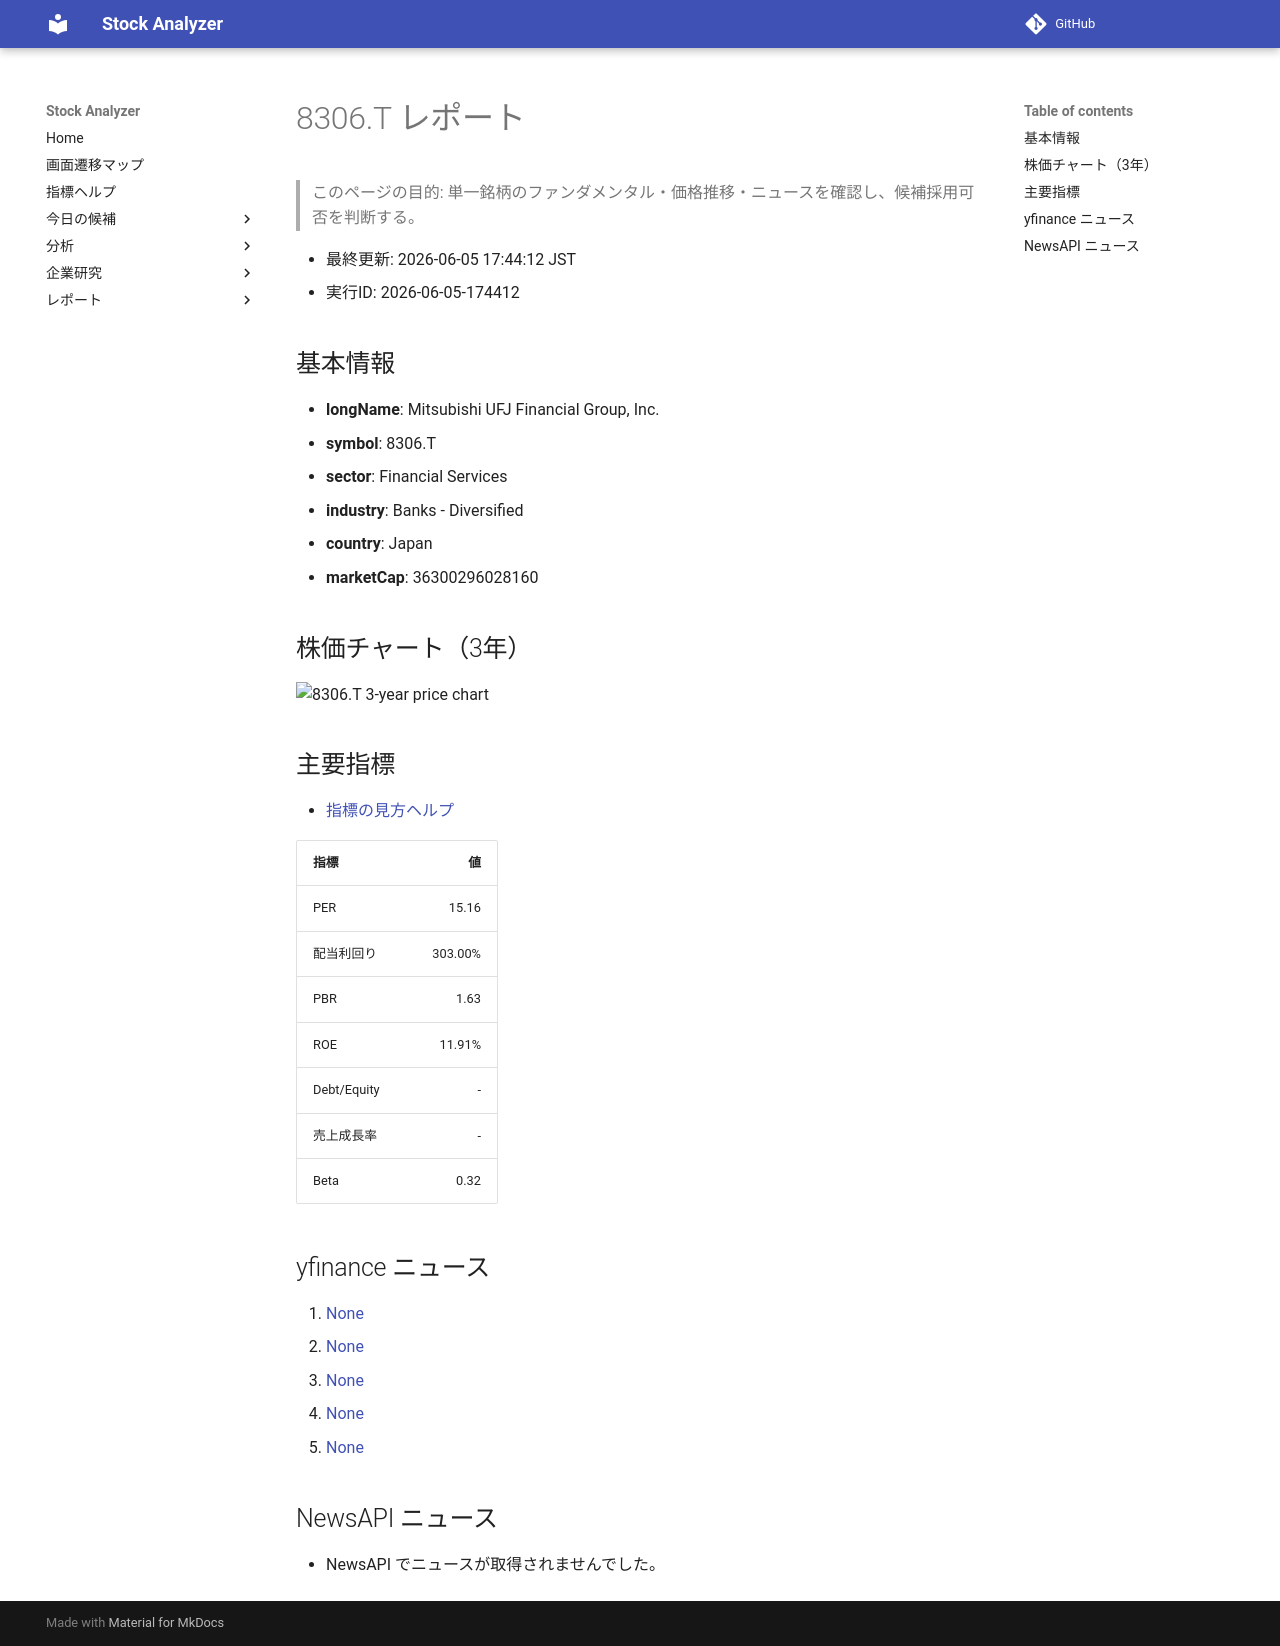

repository: Yumi-note/Making-APP · page: reports/2026-06-05/174412/8306_T/index.html · generator: mkdocs

# 8306.T レポート

> このページの目的: 単一銘柄のファンダメンタル・価格推移・ニュースを確認し、候補採用可否を判断する。

- 最終更新: 2026-06-05 17:44:12 JST
- 実行ID: 2026-06-05-174412

## 基本情報

- **longName**: Mitsubishi UFJ Financial Group, Inc.
- **symbol**: 8306.T
- **sector**: Financial Services
- **industry**: Banks - Diversified
- **country**: Japan
- **marketCap**: 36300296028160

## 株価チャート（3年）

![8306.T 3-year price chart](8306_T_3y.png)

## 主要指標

- [指標の見方ヘルプ](../../../../indicators.md)

| 指標 | 値 |
|---|---:|
| PER | 15.16 |
| 配当利回り | 303.00% |
| PBR | 1.63 |
| ROE | 11.91% |
| Debt/Equity | - |
| 売上成長率 | - |
| Beta | 0.32 |

## yfinance ニュース

1. [None](None)
2. [None](None)
3. [None](None)
4. [None](None)
5. [None](None)

## NewsAPI ニュース

- NewsAPI でニュースが取得されませんでした。
